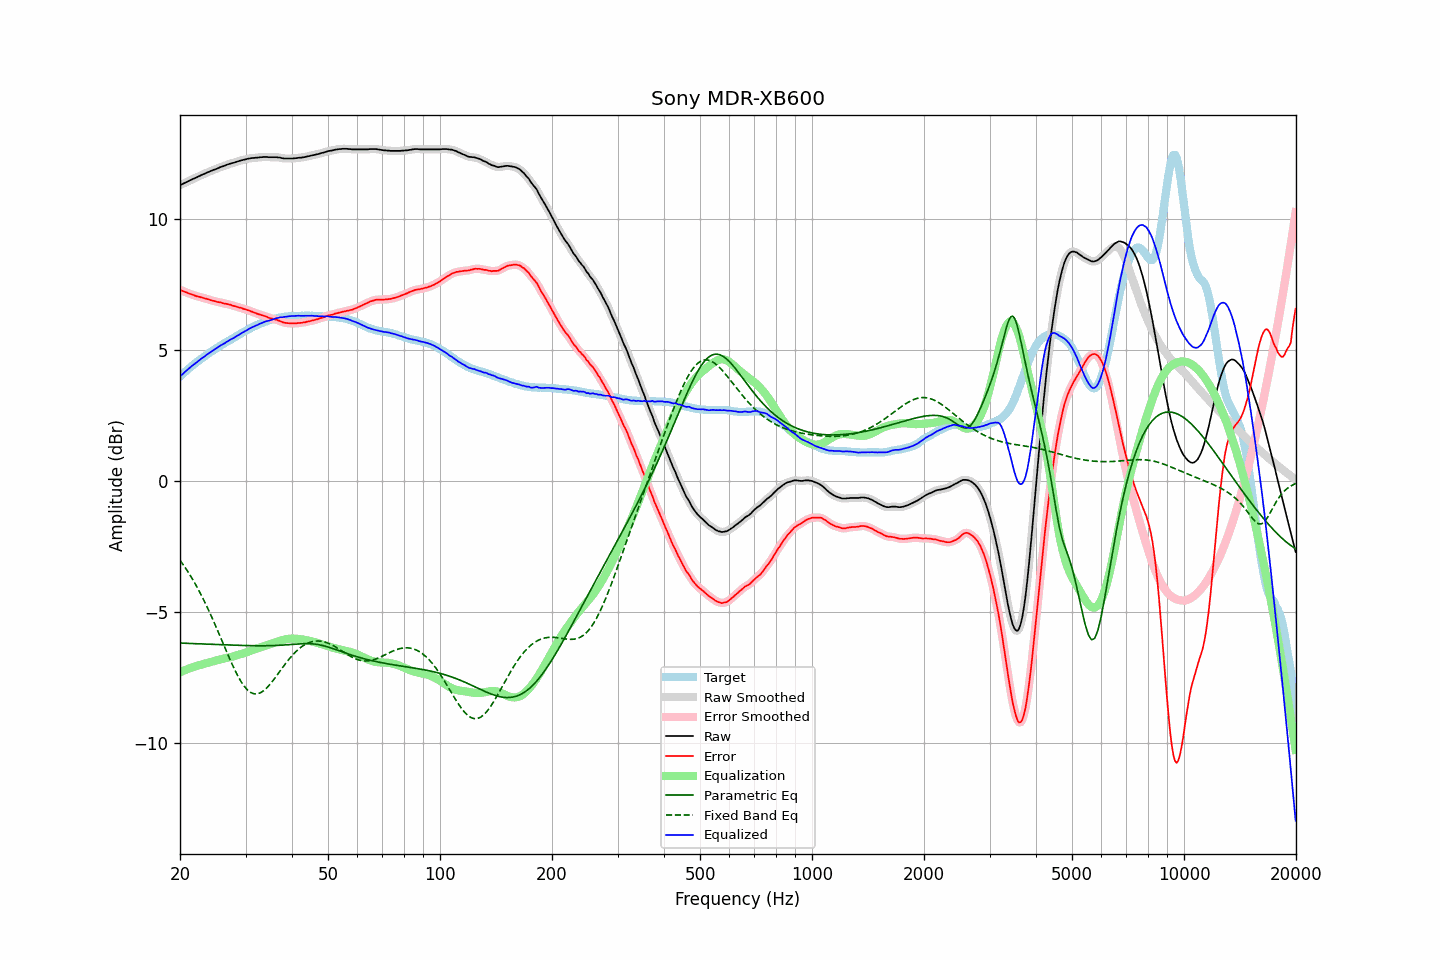

The data file committed next to this chart (first rows):
frequency, raw, error, smoothed, error_smoothed, equalization, parametric_eq, fixed_band_eq, equalized_raw, equalized_smoothed, target
20.00, 11.28, 7.29, 11.28, 7.29, -7.30, -6.18, -3.02, 3.99, 3.99, 3.99
20.20, 11.31, 7.26, 11.31, 7.27, -7.27, -6.18, -3.10, 4.04, 4.04, 4.05
20.40, 11.34, 7.24, 11.34, 7.24, -7.24, -6.19, -3.19, 4.10, 4.10, 4.10
20.61, 11.37, 7.22, 11.37, 7.22, -7.22, -6.19, -3.28, 4.16, 4.16, 4.16
20.81, 11.40, 7.20, 11.40, 7.19, -7.19, -6.19, -3.37, 4.21, 4.21, 4.21
21.02, 11.43, 7.17, 11.43, 7.17, -7.17, -6.19, -3.47, 4.26, 4.26, 4.27
21.23, 11.46, 7.15, 11.46, 7.15, -7.15, -6.20, -3.56, 4.32, 4.32, 4.32
21.44, 11.49, 7.13, 11.49, 7.13, -7.12, -6.20, -3.66, 4.37, 4.37, 4.37
21.66, 11.52, 7.11, 11.52, 7.10, -7.10, -6.20, -3.77, 4.42, 4.42, 4.42
21.87, 11.54, 7.08, 11.55, 7.08, -7.08, -6.20, -3.87, 4.46, 4.46, 4.47
22.09, 11.57, 7.06, 11.57, 7.06, -7.06, -6.21, -3.98, 4.51, 4.51, 4.52
22.31, 11.60, 7.04, 11.60, 7.04, -7.04, -6.21, -4.09, 4.56, 4.56, 4.57
22.54, 11.63, 7.03, 11.63, 7.03, -7.03, -6.21, -4.21, 4.61, 4.61, 4.60
22.76, 11.66, 7.01, 11.66, 7.01, -7.01, -6.21, -4.33, 4.65, 4.65, 4.65
22.99, 11.69, 7.00, 11.69, 6.99, -6.99, -6.21, -4.44, 4.70, 4.70, 4.69
23.22, 11.71, 6.97, 11.72, 6.98, -6.97, -6.22, -4.57, 4.74, 4.74, 4.74
23.45, 11.74, 6.96, 11.74, 6.96, -6.96, -6.22, -4.69, 4.79, 4.79, 4.78
23.69, 11.77, 6.94, 11.77, 6.94, -6.94, -6.22, -4.82, 4.83, 4.83, 4.83
23.92, 11.79, 6.92, 11.80, 6.92, -6.92, -6.22, -4.95, 4.87, 4.87, 4.87
24.16, 11.82, 6.90, 11.82, 6.90, -6.90, -6.23, -5.09, 4.92, 4.92, 4.92
24.40, 11.84, 6.88, 11.85, 6.89, -6.89, -6.23, -5.22, 4.96, 4.96, 4.96
24.65, 11.87, 6.87, 11.87, 6.87, -6.87, -6.23, -5.36, 5.00, 5.00, 5.00
24.89, 11.89, 6.85, 11.89, 6.85, -6.85, -6.23, -5.50, 5.04, 5.04, 5.04
25.14, 11.91, 6.83, 11.92, 6.84, -6.84, -6.24, -5.64, 5.07, 5.08, 5.08
25.39, 11.94, 6.82, 11.94, 6.82, -6.82, -6.24, -5.79, 5.12, 5.12, 5.12
25.65, 11.97, 6.82, 11.97, 6.81, -6.81, -6.24, -5.93, 5.16, 5.16, 5.16
25.91, 11.99, 6.80, 11.99, 6.80, -6.80, -6.24, -6.08, 5.20, 5.20, 5.20
26.16, 12.01, 6.78, 12.01, 6.78, -6.78, -6.25, -6.22, 5.23, 5.23, 5.24
26.43, 12.03, 6.77, 12.04, 6.77, -6.77, -6.25, -6.37, 5.26, 5.27, 5.26
26.69, 12.06, 6.76, 12.06, 6.76, -6.75, -6.25, -6.51, 5.31, 5.30, 5.30
26.96, 12.08, 6.74, 12.08, 6.74, -6.74, -6.25, -6.65, 5.34, 5.34, 5.34
27.23, 12.10, 6.73, 12.10, 6.73, -6.72, -6.26, -6.79, 5.38, 5.38, 5.37
27.50, 12.12, 6.71, 12.12, 6.71, -6.71, -6.26, -6.93, 5.42, 5.41, 5.41
27.77, 12.13, 6.68, 12.14, 6.69, -6.69, -6.26, -7.07, 5.44, 5.45, 5.45
28.05, 12.15, 6.67, 12.15, 6.67, -6.67, -6.26, -7.20, 5.48, 5.48, 5.48
28.33, 12.17, 6.65, 12.17, 6.65, -6.65, -6.27, -7.32, 5.52, 5.52, 5.52
28.62, 12.19, 6.64, 12.19, 6.64, -6.64, -6.27, -7.44, 5.56, 5.56, 5.56
28.90, 12.21, 6.62, 12.21, 6.62, -6.62, -6.27, -7.55, 5.60, 5.59, 5.60
29.19, 12.23, 6.61, 12.23, 6.60, -6.60, -6.27, -7.65, 5.63, 5.63, 5.63
29.48, 12.24, 6.58, 12.25, 6.58, -6.58, -6.27, -7.74, 5.66, 5.67, 5.67
29.78, 12.26, 6.56, 12.26, 6.56, -6.56, -6.27, -7.83, 5.70, 5.70, 5.70
30.08, 12.27, 6.54, 12.28, 6.54, -6.54, -6.28, -7.90, 5.73, 5.73, 5.73
30.38, 12.29, 6.52, 12.29, 6.52, -6.52, -6.28, -7.97, 5.77, 5.77, 5.77
30.68, 12.30, 6.50, 12.30, 6.50, -6.50, -6.28, -8.02, 5.80, 5.81, 5.80
30.99, 12.31, 6.47, 12.31, 6.48, -6.48, -6.28, -8.07, 5.84, 5.84, 5.84
31.30, 12.32, 6.46, 12.32, 6.45, -6.45, -6.28, -8.09, 5.87, 5.87, 5.87
31.61, 12.32, 6.43, 12.33, 6.43, -6.43, -6.28, -8.12, 5.89, 5.90, 5.90
31.93, 12.33, 6.41, 12.33, 6.41, -6.41, -6.28, -8.12, 5.92, 5.92, 5.92
32.24, 12.33, 6.38, 12.34, 6.38, -6.39, -6.28, -8.12, 5.95, 5.95, 5.95
32.57, 12.34, 6.36, 12.34, 6.36, -6.37, -6.28, -8.10, 5.98, 5.98, 5.98
32.89, 12.35, 6.34, 12.35, 6.34, -6.34, -6.28, -8.08, 6.01, 6.00, 6.01
33.22, 12.35, 6.33, 12.36, 6.33, -6.32, -6.28, -8.04, 6.03, 6.03, 6.03
33.55, 12.36, 6.31, 12.36, 6.31, -6.30, -6.28, -8.00, 6.06, 6.06, 6.06
33.89, 12.36, 6.29, 12.36, 6.29, -6.28, -6.28, -7.95, 6.08, 6.08, 6.07
34.23, 12.36, 6.27, 12.36, 6.26, -6.26, -6.28, -7.89, 6.10, 6.10, 6.09
34.57, 12.35, 6.23, 12.36, 6.24, -6.24, -6.28, -7.82, 6.11, 6.11, 6.12
34.92, 12.35, 6.22, 12.35, 6.22, -6.22, -6.28, -7.76, 6.13, 6.13, 6.14
35.27, 12.35, 6.20, 12.35, 6.19, -6.20, -6.28, -7.68, 6.15, 6.15, 6.16
35.62, 12.35, 6.18, 12.35, 6.18, -6.18, -6.28, -7.60, 6.17, 6.17, 6.17
35.97, 12.35, 6.16, 12.35, 6.16, -6.16, -6.28, -7.52, 6.19, 6.19, 6.19
... 635 more rows
